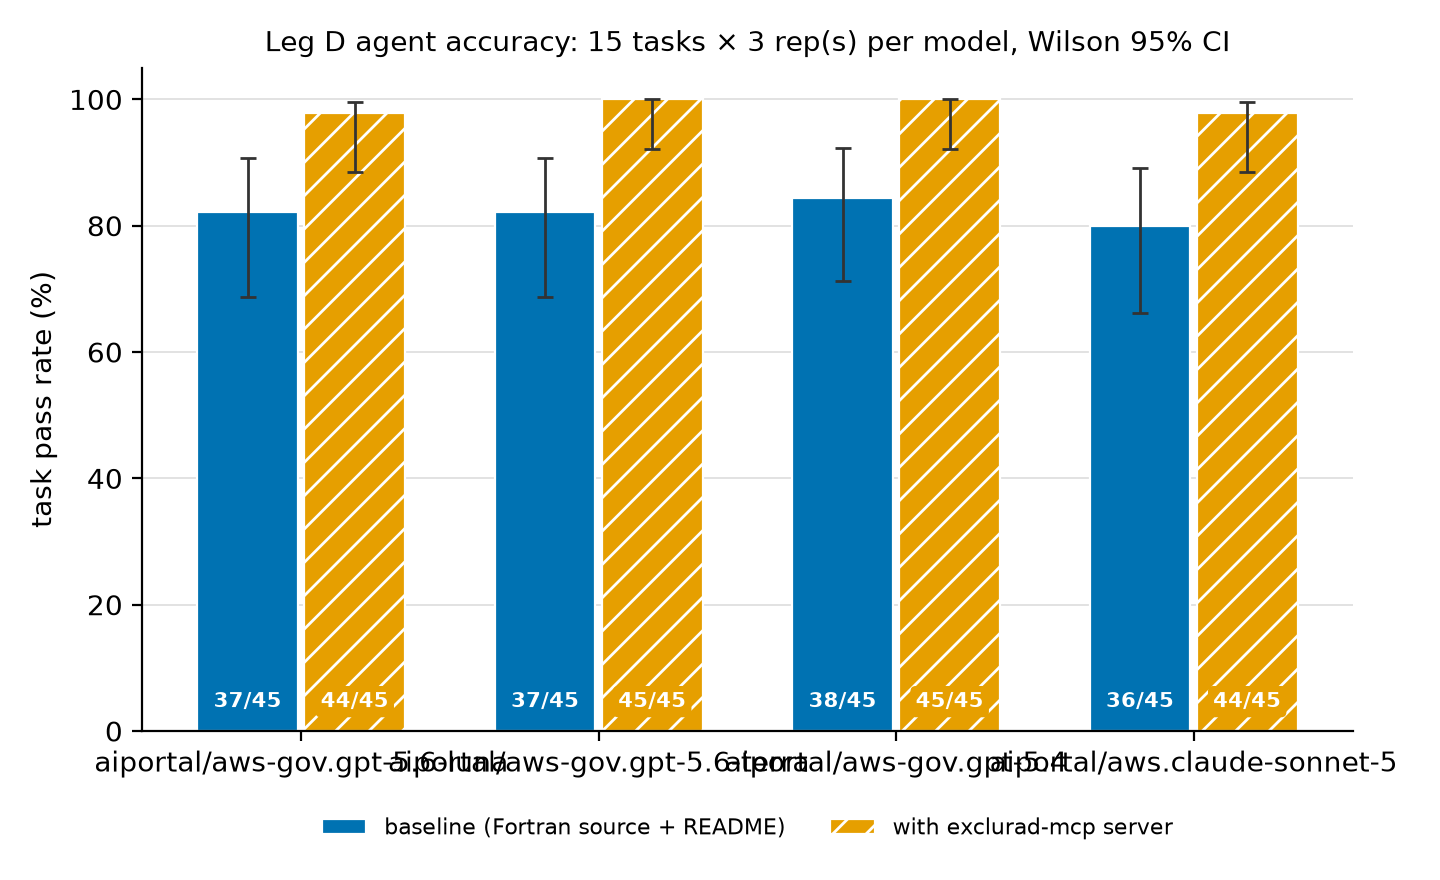

Values plotted in this chart, from the file beside it:
model, model_id, condition, passed, n, pass_rate, ci_lo, ci_hi
aiportal/aws-gov.gpt-5.6-luna, aiportal/aws-gov.gpt-5.6-luna, with-server, 44, 45, 0.9778, 0.8843, 0.9961
aiportal/aws-gov.gpt-5.6-luna, aiportal/aws-gov.gpt-5.6-luna, baseline, 37, 45, 0.8222, 0.6867, 0.9071
aiportal/aws-gov.gpt-5.6-terra, aiportal/aws-gov.gpt-5.6-terra, with-server, 45, 45, 1.0, 0.9213, 1.0
aiportal/aws-gov.gpt-5.6-terra, aiportal/aws-gov.gpt-5.6-terra, baseline, 37, 45, 0.8222, 0.6867, 0.9071
aiportal/aws-gov.gpt-5.4, aiportal/aws-gov.gpt-5.4, with-server, 45, 45, 1.0, 0.9213, 1.0
aiportal/aws-gov.gpt-5.4, aiportal/aws-gov.gpt-5.4, baseline, 38, 45, 0.8444, 0.7122, 0.9225
aiportal/aws.claude-sonnet-5, aiportal/aws.claude-sonnet-5, with-server, 44, 45, 0.9778, 0.8843, 0.9961
aiportal/aws.claude-sonnet-5, aiportal/aws.claude-sonnet-5, baseline, 36, 45, 0.8, 0.6618, 0.891
